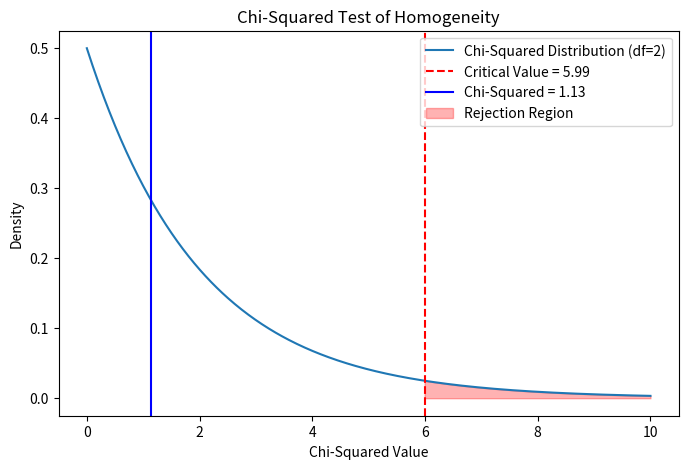

The matplotlib source for this figure:
import numpy as np
import scipy.stats as stats
import matplotlib.pyplot as plt

# Observed frequencies
observed = np.array([
    [120, 90, 40],  # Spain
    [200, 180, 70]  # Rest of the World
])

# Totals
row_totals = observed.sum(axis=1)
col_totals = observed.sum(axis=0)
grand_total = observed.sum()

# Expected frequencies
expected = np.outer(row_totals, col_totals) / grand_total

# Chi-squared statistic
chi_squared = ((observed - expected) ** 2 / expected).sum()

# Degrees of freedom
rows, cols = observed.shape
degrees_of_freedom = (rows - 1) * (cols - 1)

# Critical value and p-value
critical_value = stats.chi2.ppf(0.95, degrees_of_freedom)
p_value = 1 - stats.chi2.cdf(chi_squared, degrees_of_freedom)

# Results
print("Observed Frequencies:")
print(observed)
print("\nExpected Frequencies:")
print(expected)
print(f"\nChi-Squared Statistic: {chi_squared:.2f}")
print(f"Degrees of Freedom: {degrees_of_freedom}")
print(f"Critical Value (95%): {critical_value:.2f}")
print(f"P-Value: {p_value:.4f}")

# Visualization
x = np.linspace(0, 10, 500)
y = stats.chi2.pdf(x, degrees_of_freedom)

plt.figure(figsize=(8, 5))
plt.plot(x, y, label="Chi-Squared Distribution (df=2)")
plt.axvline(critical_value, color='red', linestyle='--', label=f"Critical Value = {critical_value:.2f}")
plt.axvline(chi_squared, color='blue', linestyle='-', label=f"Chi-Squared = {chi_squared:.2f}")
plt.fill_between(x, 0, y, where=(x >= critical_value), color='red', alpha=0.3, label="Rejection Region")
plt.title("Chi-Squared Test of Homogeneity")
plt.xlabel("Chi-Squared Value")
plt.ylabel("Density")
plt.legend()
plt.show()
